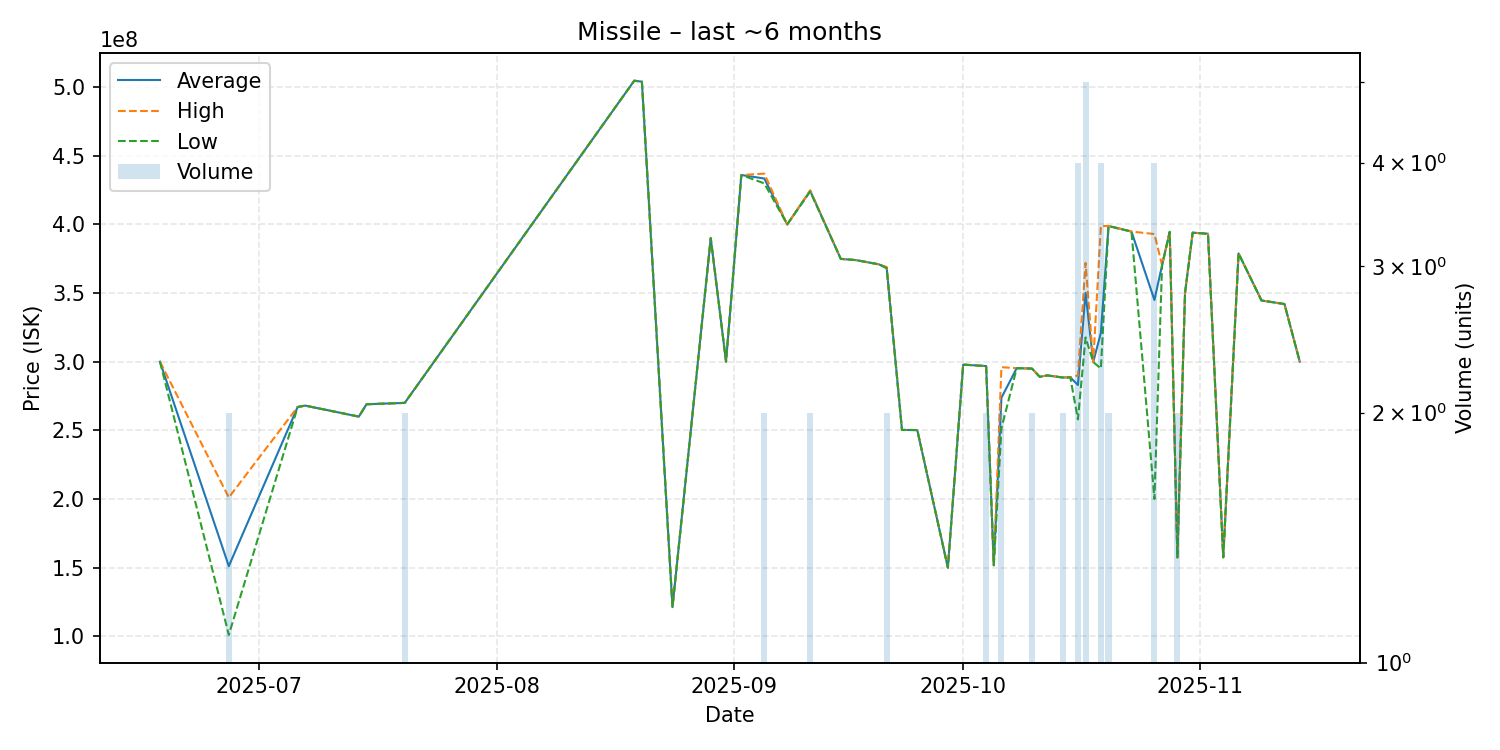

Source data for this figure (header and first rows):
date, average, highest, lowest, order_count, volume
2025-06-18, 300000000, 300000000, 300000000, 1, 1
2025-06-27, 151050000, 201100000, 101000000, 2, 2
2025-07-06, 267000000, 267000000, 267000000, 1, 1
2025-07-07, 268000000, 268000000, 268000000, 1, 1
2025-07-14, 260000000, 260000000, 260000000, 1, 1
2025-07-15, 269000000, 269000000, 269000000, 1, 1
2025-07-20, 270000000, 270000000, 270000000, 2, 2
2025-08-19, 504700000, 504700000, 504700000, 1, 1
2025-08-20, 504000000, 504000000, 504000000, 1, 1
2025-08-24, 121200000, 121200000, 121200000, 1, 1
2025-08-29, 390000000, 390000000, 390000000, 1, 1
2025-08-31, 300000000, 300000000, 300000000, 1, 1
2025-09-02, 436000000, 436000000, 436000000, 1, 1
2025-09-05, 433450000, 437000000, 429900000, 2, 2
2025-09-08, 400000000, 400000000, 400000000, 1, 1
2025-09-11, 424450000, 424900000, 424000000, 2, 2
2025-09-15, 374900000, 374900000, 374900000, 1, 1
2025-09-17, 374000000, 374000000, 374000000, 1, 1
2025-09-20, 370900000, 370900000, 370900000, 1, 1
2025-09-21, 368500000, 369000000, 368000000, 2, 2
2025-09-23, 250300000, 250300000, 250300000, 1, 1
2025-09-25, 250200000, 250200000, 250200000, 1, 1
2025-09-29, 150000000, 150000000, 150000000, 1, 1
2025-10-01, 297900000, 297900000, 297900000, 1, 1
2025-10-04, 296800000, 296800000, 296800000, 2, 2
2025-10-05, 151700000, 151700000, 151700000, 1, 1
2025-10-06, 273750000, 296000000, 251500000, 2, 2
2025-10-08, 295300000, 295300000, 295300000, 1, 1
2025-10-10, 295000000, 295000000, 295000000, 2, 2
2025-10-11, 289000000, 289000000, 289000000, 1, 1
2025-10-12, 290000000, 290000000, 290000000, 1, 1
2025-10-14, 288500000, 288500000, 288500000, 2, 2
2025-10-15, 288600000, 288600000, 288600000, 1, 1
2025-10-16, 283025000, 290000000, 258000000, 4, 4
2025-10-17, 350120000, 372000000, 317700000, 5, 5
2025-10-18, 299800000, 299800000, 299800000, 1, 1
2025-10-19, 320950000, 398800000, 295000000, 4, 4
2025-10-20, 398850000, 398900000, 398800000, 2, 2
2025-10-23, 394800000, 394800000, 394800000, 1, 1
2025-10-26, 344975000, 393000000, 200000000, 4, 4
2025-10-27, 370300000, 370300000, 370300000, 1, 1
2025-10-28, 394600000, 394600000, 394600000, 1, 1
2025-10-29, 157450000, 157500000, 157400000, 2, 2
2025-10-30, 350000000, 350000000, 350000000, 1, 1
2025-10-31, 394000000, 394000000, 394000000, 1, 1
2025-11-02, 393200000, 393200000, 393200000, 1, 1
2025-11-04, 157500000, 157500000, 157500000, 1, 1
2025-11-06, 378900000, 378900000, 378900000, 1, 1
2025-11-09, 344600000, 344600000, 344600000, 1, 1
2025-11-12, 342000000, 342000000, 342000000, 1, 1
2025-11-14, 300000000, 300000000, 300000000, 1, 1
